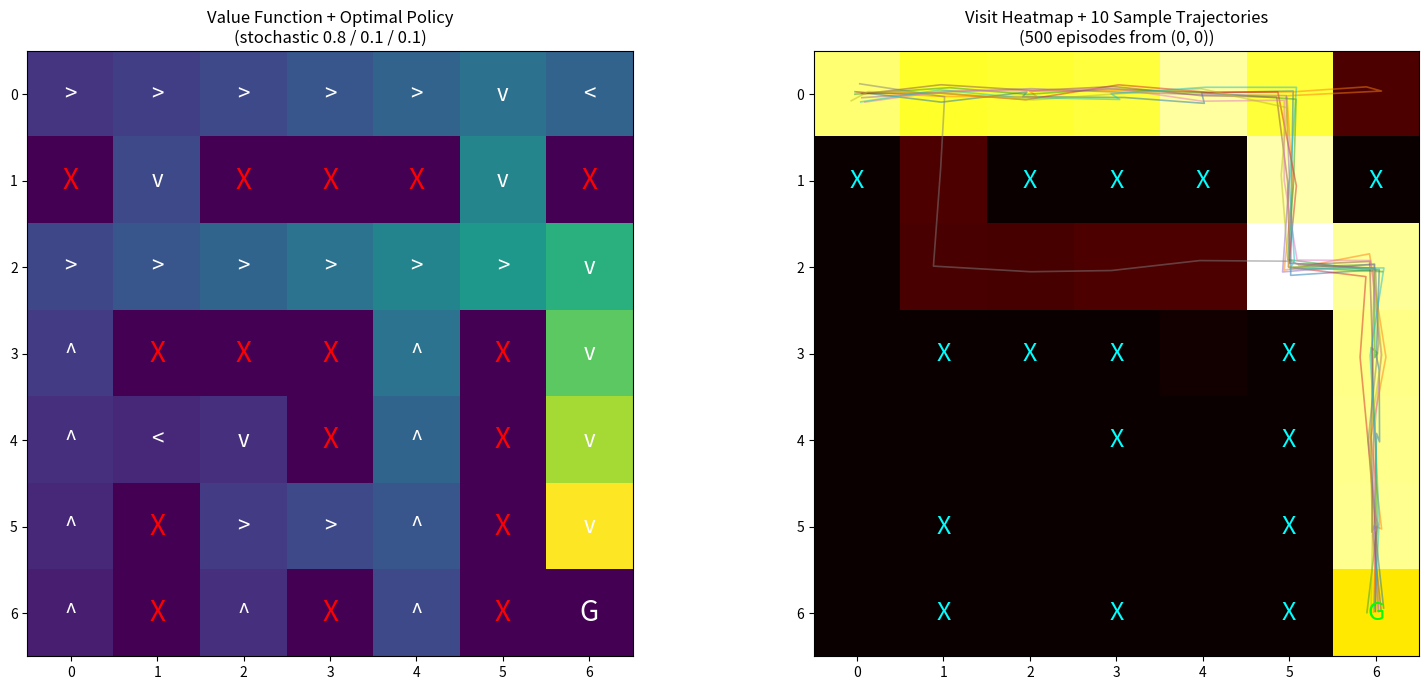

Reproduce this figure in Python. (Note: this script raises an exception after producing the figure.)
import numpy as np
import matplotlib.pyplot as plt

# ============================================
# ENVIRONMENT SETTINGS
# ============================================

GRID_SIZE = 7
GAMMA = 0.9
THETA = 0.001

# Rewards (as per spec)
STEP_REWARD = -1
GOAL_REWARD = 100

# Stochastic transition probabilities (as per spec)
P_INTENDED = 0.8
P_DRIFT = 0.1  # to each perpendicular side

# ============================================
# ACTIONS
# ============================================

UP, DOWN, LEFT, RIGHT = 0, 1, 2, 3

ACTIONS = {
    UP:    (-1, 0),
    DOWN:  (1, 0),
    LEFT:  (0, -1),
    RIGHT: (0, 1),
}

ACTION_SYMBOLS = {UP: '^', DOWN: 'v', LEFT: '<', RIGHT: '>'}

# For each action, the two perpendicular ("drift") actions
PERPENDICULAR = {
    UP:    (LEFT, RIGHT),
    DOWN:  (LEFT, RIGHT),
    LEFT:  (UP, DOWN),
    RIGHT: (UP, DOWN),
}

# ============================================
# WORLD DEFINITION
# ============================================

goal_state = (6, 6)

obstacles = {
    (1, 0), (1, 2), (1, 3), (1, 4), (1, 6),
    (3, 1), (3, 2), (3, 3), (3, 5),
    (4, 3), (4, 5),
    (5, 1), (5, 5),
    (6, 1), (6, 3), (6, 5),
}

# ============================================
# HELPERS
# ============================================

def is_valid_state(state):
    r, c = state
    if r < 0 or r >= GRID_SIZE:
        return False
    if c < 0 or c >= GRID_SIZE:
        return False
    if state in obstacles:
        return False
    return True


def move(state, action):
    """Deterministic move in `action` direction. Bounces back if blocked."""
    dr, dc = ACTIONS[action]
    next_state = (state[0] + dr, state[1] + dc)
    if not is_valid_state(next_state):
        return state
    return next_state


def get_reward(next_state):
    if next_state == goal_state:
        return GOAL_REWARD
    return STEP_REWARD


def get_transitions(state, action):
    """
    Returns the stochastic transitions for taking `action` from `state`.
    Each element is (probability, next_state, reward).

      - 0.8: intended direction
      - 0.1: drift to one perpendicular side
      - 0.1: drift to the other perpendicular side
    """
    transitions = []

    ns_intended = move(state, action)
    transitions.append((P_INTENDED, ns_intended, get_reward(ns_intended)))

    drift_a, drift_b = PERPENDICULAR[action]
    ns_a = move(state, drift_a)
    transitions.append((P_DRIFT, ns_a, get_reward(ns_a)))
    ns_b = move(state, drift_b)
    transitions.append((P_DRIFT, ns_b, get_reward(ns_b)))

    return transitions


def expected_action_value(state, action, V):
    """Expected value E[r + gamma * V(s')] under stochastic transitions."""
    total = 0.0
    for prob, next_state, reward in get_transitions(state, action):
        total += prob * (reward + GAMMA * V[next_state])
    return total


# ============================================
# VALUE ITERATION (stochastic Bellman update)
# ============================================

V = np.zeros((GRID_SIZE, GRID_SIZE))
policy = np.full((GRID_SIZE, GRID_SIZE), -1)

iteration = 0
while True:
    delta = 0
    new_V = np.copy(V)

    for row in range(GRID_SIZE):
        for col in range(GRID_SIZE):
            state = (row, col)
            if state in obstacles or state == goal_state:
                continue

            action_values = [expected_action_value(state, a, V) for a in ACTIONS]
            best = max(action_values)
            new_V[state] = best
            delta = max(delta, abs(V[state] - best))

    V = new_V
    iteration += 1
    if delta < THETA:
        break

print(f"Converged after {iteration} iterations")

# ============================================
# EXTRACT POLICY (greedy w.r.t. expected value)
# ============================================

for row in range(GRID_SIZE):
    for col in range(GRID_SIZE):
        state = (row, col)
        if state in obstacles or state == goal_state:
            continue
        best_action, best_value = None, -float('inf')
        for action in ACTIONS:
            v = expected_action_value(state, action, V)
            if v > best_value:
                best_value = v
                best_action = action
        policy[state] = best_action

print("\nValue Function:\n")
print(np.round(V, 1))

print("\nOptimal Policy:\n")
for row in range(GRID_SIZE):
    line = ""
    for col in range(GRID_SIZE):
        state = (row, col)
        if state in obstacles:
            line += " X "
        elif state == goal_state:
            line += " G "
        else:
            line += f" {ACTION_SYMBOLS[policy[state]]} "
    print(line)


# ============================================
# MICROSIMULATION
# ============================================
# Roll out the learned policy in the stochastic environment.
# At each step we sample which direction actually happens.

def step_stochastic(state, action, rng):
    """Sample an actual next state given the intended action."""
    r = rng.random()
    if r < P_INTENDED:
        actual = action
    elif r < P_INTENDED + P_DRIFT:
        actual = PERPENDICULAR[action][0]
    else:
        actual = PERPENDICULAR[action][1]
    return move(state, actual)


def run_episode(start, policy, rng, max_steps=200):
    """Run one episode. Returns (trajectory, total_reward, reached_goal)."""
    state = start
    trajectory = [state]
    total_reward = 0
    for _ in range(max_steps):
        if state == goal_state:
            break
        action = int(policy[state])
        next_state = step_stochastic(state, action, rng)
        total_reward += get_reward(next_state)
        state = next_state
        trajectory.append(state)
    return trajectory, total_reward, state == goal_state


rng = np.random.default_rng(42)
N_EPISODES = 500
start = (0, 0)

trajectories, rewards, steps_to_goal = [], [], []
successes = 0

for _ in range(N_EPISODES):
    traj, total_r, success = run_episode(start, policy, rng)
    trajectories.append(traj)
    rewards.append(total_r)
    if success:
        successes += 1
        steps_to_goal.append(len(traj) - 1)

print(f"\n--- Microsimulation: {N_EPISODES} episodes from {start} ---")
print(f"Success rate:      {successes / N_EPISODES:.1%}")
print(f"Avg total reward:  {np.mean(rewards):.2f}")
if steps_to_goal:
    print(f"Avg steps to goal: {np.mean(steps_to_goal):.2f}")
    print(f"Min / Max steps:   {min(steps_to_goal)} / {max(steps_to_goal)}")


# ============================================
# VISUALIZATION
# ============================================

fig, axes = plt.subplots(1, 2, figsize=(16, 7))

# --- Left panel: value function + policy arrows ---
ax = axes[0]
ax.imshow(V, cmap='viridis')
for row in range(GRID_SIZE):
    for col in range(GRID_SIZE):
        state = (row, col)
        if state in obstacles:
            ax.text(col, row, 'X', ha='center', va='center', color='red', fontsize=20)
        elif state == goal_state:
            ax.text(col, row, 'G', ha='center', va='center', color='white', fontsize=20)
        else:
            ax.text(col, row, ACTION_SYMBOLS[policy[state]],
                    ha='center', va='center', color='white', fontsize=16)
ax.set_title("Value Function + Optimal Policy\n(stochastic 0.8 / 0.1 / 0.1)")
ax.set_xticks(range(GRID_SIZE))
ax.set_yticks(range(GRID_SIZE))

# --- Right panel: visit heatmap + sample trajectories ---
ax = axes[1]
visit_count = np.zeros((GRID_SIZE, GRID_SIZE))
for traj in trajectories:
    for s in traj:
        visit_count[s] += 1

ax.imshow(visit_count, cmap='hot')

# Overlay 10 trajectories (with small jitter so overlapping lines are visible)
for i, traj in enumerate(trajectories[:10]):
    ys = [s[0] + rng.normal(0, 0.06) for s in traj]
    xs = [s[1] + rng.normal(0, 0.06) for s in traj]
    ax.plot(xs, ys, alpha=0.5, linewidth=1.2)

for row in range(GRID_SIZE):
    for col in range(GRID_SIZE):
        state = (row, col)
        if state in obstacles:
            ax.text(col, row, 'X', ha='center', va='center', color='cyan', fontsize=18)
        elif state == goal_state:
            ax.text(col, row, 'G', ha='center', va='center', color='lime', fontsize=18)

ax.set_title(f"Visit Heatmap + 10 Sample Trajectories\n({N_EPISODES} episodes from {start})")
ax.set_xticks(range(GRID_SIZE))
ax.set_yticks(range(GRID_SIZE))

plt.tight_layout()
plt.savefig('/home/claude/value_iter_stochastic.png', dpi=110, bbox_inches='tight')
plt.show()
